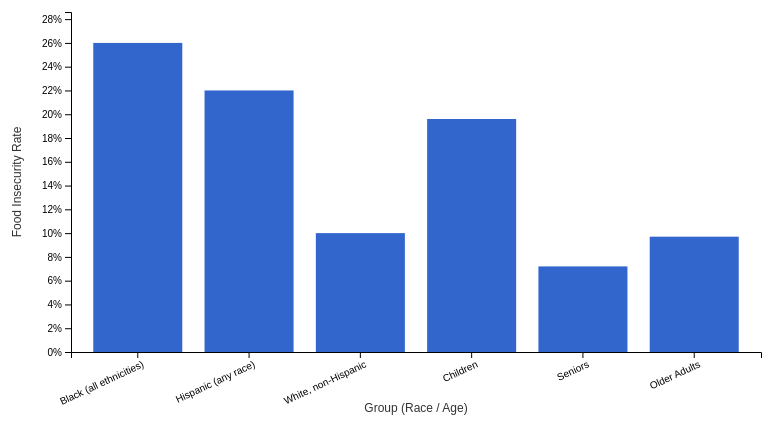
D3 v7 page, settled after 360 driven frames (6 s of simulated time); the page loaded 1 data file(s).


    const tooltip = d3.select("#tooltip");

    const margin = { top: 30, right: 40, bottom: 80, left: 70 },
          width  = 800 - margin.left - margin.right,
          height = 450 - margin.top - margin.bottom;

    const svg = d3.select("#barChart")
      .append("svg")
      .attr("width", width + margin.left + margin.right)
      .attr("height", height + margin.top + margin.bottom)
      .append("g")
      .attr("transform", `translate(${margin.left},${margin.top})`);

    const stateSelect = d3.select("#stateSelect");
    const yearSelect  = d3.select("#yearSelect");

    // Helper: "16.1%" -> 0.161
    function parsePercent(str) {
      if (!str) return NaN;
      return parseFloat(str.toString().replace('%', '').trim()) / 100;
    }

    d3.csv("state_data.csv").then(data => {
      // Parse basic fields
      data.forEach(d => {
        d.Year = +d.Year;
        d.StateCode = d["State"];
        d.StateName = d["State Name"];

        d.FI_Black   = parsePercent(d["Food Insecurity Rate among Black Persons (all ethnicities)"]);
        d.FI_Hisp    = parsePercent(d["Food Insecurity Rate among Hispanic Persons (any race)"]);
        d.FI_WhiteNH = parsePercent(d["Food Insecurity Rate among White, non-Hispanic Persons"]);
        d.FI_Child   = parsePercent(d["Child Food Insecurity Rate"]);
        d.FI_Senior  = parsePercent(d["Senior Food Insecurity Rate"]);
        d.FI_Older   = parsePercent(d["Older Adult Food Insecurity Rate"]);
      });

      // Dropdown options
      const states = Array.from(new Set(data.map(d => d.StateCode))).sort();
      const years  = Array.from(new Set(data.map(d => d.Year))).sort((a,b) => a - b);

      stateSelect.selectAll("option")
        .data(states)
        .enter()
        .append("option")
        .attr("value", d => d)
        .text(d => d);

      yearSelect.selectAll("option")
        .data(years)
        .enter()
        .append("option")
        .attr("value", d => d)
        .text(d => d);

      const defaultState = states.includes("NC") ? "NC" : states[0];
      const defaultYear  = years[years.length - 1];

      stateSelect.property("value", defaultState);
      yearSelect.property("value", defaultYear);

      // Categories (order on x-axis)
      const categories = [
        { key: "FI_Black",   label: "Black (all ethnicities)" },
        { key: "FI_Hisp",    label: "Hispanic (any race)" },
        { key: "FI_WhiteNH", label: "White, non-Hispanic" },
        { key: "FI_Child",   label: "Children" },
        { key: "FI_Senior",  label: "Seniors" },
        { key: "FI_Older",   label: "Older Adults" }
      ];

      const x = d3.scaleBand()
        .domain(categories.map(c => c.label))
        .range([0, width])
        .padding(0.2);

      const y = d3.scaleLinear()
        .range([height, 0]);

      const xAxisGroup = svg.append("g")
        .attr("transform", `translate(0,${height})`);

      const yAxisGroup = svg.append("g");

      svg.append("text")
        .attr("class", "axis-label")
        .attr("x", width / 2)
        .attr("y", height + 60)
        .attr("text-anchor", "middle")
        .text("Group (Race / Age)");

      svg.append("text")
        .attr("class", "axis-label")
        .attr("transform", "rotate(-90)")
        .attr("x", -height / 2)
        .attr("y", -50)
        .attr("text-anchor", "middle")
        .text("Food Insecurity Rate");

      function update(stateCode, year) {
        const row = data.find(d => d.StateCode === stateCode && d.Year === +year);
        if (!row) {
          console.warn("No data for", stateCode, year);
          return;
        }

        // Build array of {label, value}
        const values = categories
          .map(c => ({
            label: c.label,
            value: row[c.key]
          }))
          .filter(d => !isNaN(d.value));

        const yMax = d3.max(values, d => d.value) || 0;
        y.domain([0, yMax * 1.1]);

        const xAxis = d3.axisBottom(x);
        const yAxis = d3.axisLeft(y).tickFormat(d3.format(".0%"));

        xAxisGroup.call(xAxis)
          .selectAll("text")
          .attr("transform", "rotate(-25)")
          .style("text-anchor", "end");

        yAxisGroup.call(yAxis);

        // JOIN
        const bars = svg.selectAll(".fi-bar")
          .data(values, d => d.label);

        // ENTER + UPDATE
        bars.enter()
          .append("rect")
          .attr("class", "fi-bar")
          .attr("x", d => x(d.label))
          .attr("width", x.bandwidth())
          .attr("y", height)
          .attr("height", 0)
          .attr("fill", "#3366cc")
          .merge(bars)
          .on("mousemove", (event, d) => {
            tooltip.style("display", "block")
              .style("left", (event.pageX + 10) + "px")
              .style("top", (event.pageY + 10) + "px")
              .html(`
                <strong>${row.StateName} (${row.StateCode})</strong><br/>
                Year: ${row.Year}<br/>
                Group: ${d.label}<br/>
                FI Rate: ${(d.value * 100).toFixed(1)}%
              `);
          })
          .on("mouseout", () => {
            tooltip.style("display", "none");
          })
          .transition()
          .duration(600)
          .attr("x", d => x(d.label))
          .attr("width", x.bandwidth())
          .attr("y", d => y(d.value))
          .attr("height", d => height - y(d.value));

        // EXIT
        bars.exit().remove();
      }

      // Initial draw
      update(defaultState, defaultYear);

      stateSelect.on("change", function() {
        update(this.value, yearSelect.property("value"));
      });

      yearSelect.on("change", function() {
        update(stateSelect.property("value"), this.value);
      });
    }).catch(err => {
      console.error("Error loading state_data.csv:", err);
    });
  

### data: state_data.csv
?FIPS, State Name, State, Year, Overall Food Insecurity Rate, # of Food Insecure Persons Overall, Food Insecurity Rate among Black Persons…, Food Insecurity Rate among Hispanic Pers…, Food Insecurity Rate among White, non-Hi…, SNAP Threshold in State, % FI ≤ SNAP Threshold, % FI > SNAP Threshold, Child Food Insecurity Rate, # of Food Insecure Children, % food insecure Children in HH w/HH Inco…, % food insecure Children in HH w/HH Inco…, Senior Food Insecurity Rate, # of Food Insecure Seniors, Older Adult Food Insecurity Rate, # of Food Insecure Older Adults, Cost Per Meal, Weighted weekly $ needed by FI, Weighted Annual Food Budget Shortfall
1, Alabama, AL, 2019, 16.1%, 788,250, 27%, 13%, 12%, 130%, 50.3%, 49.7%, 21.2%, 229,880, 76%, 24%, 9.4%, 105,776, 15.6%, 105,533, $3.01, $16.96, $405,611,000
1, Alabama, AL, 2020, 14.5%, 711,370, 27%, 14%, 10%, 130%, 52.5%, 47.5%, 19.8%, 216,040, 82%, 18%, 9.0%, 104,269, 14.2%, 97,677, $3.13, $16.62, $358,615,000
1, Alabama, AL, 2021, 14.8%, 746,550, 26%, 12%, 10%, 130%, 40.5%, 59.5%, 18.3%, 204,830, 77%, 23%, 8.9%, 103,567, 14.4%, 100,289, $3.50, $20.36, $461,137,000
1, Alabama, AL, 2022, 17.4%, 884,270, 31%, 18%, 12%, 130%, 38.8%, 61.2%, 23.3%, 258,560, 75%, 25%, 9.2%, 109,300, 13.4%, 87,500, $3.91, $24.24, $650,301,000
2, Alaska, AK, 2019, 11.9%, 86,970, 18%, 14%, 9%, 130%, 48.7%, 51.3%, 16.1%, 28,850, 72%, 28%, 6.7%, 8,609, 10.7%, 9,576, $3.63, $20.43, $53,905,000
2, Alaska, AK, 2020, 10.8%, 79,670, 20%, 15%, 7%, 130%, 50.3%, 49.7%, 14.7%, 26,910, 77%, 23%, 5.9%, 7,863, 11.7%, 10,052, $3.81, $20.23, $48,894,000
2, Alaska, AK, 2021, 10.7%, 78,260, 19%, 12%, 8%, 130%, 39.7%, 60.3%, 12.8%, 22,960, 73%, 27%, 8.4%, 12,149, 8.0%, 6,184, $4.25, $24.77, $58,797,000
2, Alaska, AK, 2022, 12.8%, 93,620, 23%, 19%, 9%, 130%, 36.9%, 63.1%, 17.1%, 30,110, 71%, 29%, 7.5%, 11,900, 7.0%, 4,800, $4.70, $29.12, $82,705,000
4, Arizona, AZ, 2019, 12.6%, 918,940, 22%, 17%, 10%, 185%, 63.1%, 36.9%, 17.9%, 293,570, 68%, 32%, 8.5%, 135,977, 10.4%, 91,931, $3.03, $17.06, $475,515,000
4, Arizona, AZ, 2020, 11.1%, 798,790, 22%, 17%, 8%, 185%, 67.2%, 32.8%, 16.4%, 269,610, 76%, 24%, 6.9%, 118,018, 10.0%, 85,230, $3.07, $16.32, $395,360,000
4, Arizona, AZ, 2021, 10.3%, 751,690, 20%, 14%, 8%, 185%, 48.6%, 51.4%, 14.0%, 226,080, 68%, 32%, 7.4%, 129,412, 8.5%, 79,721, $3.30, $19.21, $438,117,000
4, Arizona, AZ, 2022, 13.1%, 963,130, 24%, 19%, 11%, 185%, 47.1%, 52.9%, 18.5%, 293,950, 65%, 35%, 9.4%, 159,300, 7.2%, 71,500, $3.68, $22.80, $666,169,000
5, Arkansas, AR, 2019, 16.6%, 499,950, 25%, 19%, 15%, 130%, 51.4%, 48.6%, 21.6%, 150,910, 73%, 27%, 8.2%, 57,508, 12.9%, 47,370, $2.73, $15.41, $233,680,000
5, Arkansas, AR, 2020, 14.7%, 444,130, 25%, 19%, 13%, 130%, 52.9%, 47.1%, 19.7%, 138,410, 77%, 23%, 6.3%, 45,417, 16.9%, 61,190, $2.80, $14.85, $200,073,000
5, Arkansas, AR, 2021, 15.5%, 467,550, 25%, 16%, 13%, 130%, 40.8%, 59.2%, 19.1%, 134,690, 73%, 27%, 7.6%, 55,600, 19.8%, 75,302, $3.18, $18.50, $262,358,000
5, Arkansas, AR, 2022, 18.6%, 567,110, 30%, 22%, 16%, 130%, 39.3%, 60.7%, 24.2%, 168,430, 71%, 29%, 11.3%, 83,400, 18.6%, 73,700, $3.55, $21.99, $378,349,000
6, California, CA, 2019, 10.2%, 4,011,960, 19%, 15%, 8%, 200%, 71.7%, 28.3%, 13.7%, 1,221,560, 70%, 30%, 6.3%, 506,182, 9.9%, 478,042, $3.26, $18.35, $2,233,636,000
6, California, CA, 2020, 9.1%, 3,571,920, 19%, 16%, 6%, 200%, 76.9%, 23.1%, 13.0%, 1,165,400, 79%, 21%, 6.5%, 541,877, 10.0%, 475,378, $3.45, $18.32, $1,985,431,000
6, California, CA, 2021, 10.5%, 4,104,060, 18%, 13%, 6%, 200%, 57.8%, 42.2%, 13.5%, 1,182,720, 66%, 34%, 7.4%, 620,899, 10.4%, 485,709, $3.67, $21.36, $2,658,795,000
6, California, CA, 2022, 12.6%, 4,915,450, 23%, 19%, 9%, 200%, 56.4%, 43.6%, 16.9%, 1,437,250, 65%, 35%, 7.9%, 668,000, 10.4%, 479,000, $4.05, $25.08, $3,739,176,000
8, Colorado, CO, 2019, 9.8%, 566,440, 12%, 17%, 8%, 200%, 60.5%, 39.5%, 12.1%, 151,810, 71%, 29%, 9.3%, 105,267, 3.5%, 25,386, $3.35, $18.91, $324,827,000
8, Colorado, CO, 2020, 8.3%, 474,420, 13%, 18%, 6%, 200%, 71.6%, 28.4%, 11.2%, 141,570, 82%, 18%, 7.5%, 90,387, 4.4%, 32,365, $3.36, $17.84, $256,787,000
8, Colorado, CO, 2021, 9.2%, 533,650, 14%, 16%, 6%, 200%, 51.7%, 48.3%, 10.5%, 129,900, 71%, 29%, 7.4%, 102,243, 8.2%, 55,579, $3.72, $21.64, $350,359,000
8, Colorado, CO, 2022, 11.5%, 671,340, 19%, 21%, 9%, 200%, 47.7%, 52.3%, 14.2%, 172,280, 60%, 40%, 7.7%, 109,200, 9.2%, 56,900, $4.13, $25.60, $521,298,000
9, Connecticut, CT, 2019, 12.0%, 428,800, 22%, 25%, 8%, 185%, 55.4%, 44.6%, 15.1%, 110,020, 65%, 35%, 8.3%, 74,416, 10.2%, 51,600, $3.39, $19.11, $248,587,000
9, Connecticut, CT, 2020, 10.2%, 364,040, 23%, 25%, 6%, 185%, 60.0%, 40.0%, 12.6%, 92,430, 75%, 25%, 6.6%, 59,899, 9.7%, 51,168, $3.60, $19.10, $210,898,000
9, Connecticut, CT, 2021, 10.5%, 380,310, 21%, 22%, 6%, 200%, 52.2%, 47.8%, 11.5%, 83,530, 67%, 33%, 5.5%, 48,430, 8.8%, 46,336, $3.84, $22.38, $258,120,000
9, Connecticut, CT, 2022, 12.9%, 468,150, 25%, 27%, 9%, 200%, 49.3%, 50.7%, 15.4%, 112,600, 60%, 40%, 6.9%, 62,700, 9.7%, 47,300, $4.27, $26.44, $375,474,000
10, Delaware, DE, 2019, 11.7%, 114,190, 18%, 19%, 9%, 200%, 56.8%, 43.2%, 16.6%, 33,790, 65%, 35%, 6.5%, 16,194, 9.7%, 11,935, $3.18, $17.90, $62,002,000
10, Delaware, DE, 2020, 9.7%, 93,900, 18%, 19%, 7%, 200%, 63.1%, 36.9%, 15.1%, 30,920, 75%, 25%, 5.4%, 13,976, 11.7%, 15,391, $3.32, $17.65, $50,261,000
10, Delaware, DE, 2021, 9.9%, 99,530, 18%, 18%, 8%, 200%, 51.5%, 48.5%, 14.4%, 30,040, 72%, 28%, 6.0%, 17,724, 14.9%, 18,079, $3.56, $20.73, $62,582,000
10, Delaware, DE, 2022, 11.8%, 120,130, 22%, 25%, 10%, 200%, 44.7%, 55.3%, 18.1%, 37,680, 62%, 38%, 7.2%, 22,800, 15.4%, 15,200, $3.96, $24.52, $89,352,000
11, District of Columbia, DC, 2019, 10.0%, 70,480, 19%, 8%, 2%, 200%, 69.7%, 30.3%, 15.3%, 19,630, 62%, 38%, 13.5%, 16,116, 7.8%, 5,102, $4.09, $23.04, $49,250,000
11, District of Columbia, DC, 2020, 9.4%, 65,750, 20%, 11%, 0%, 200%, 77.1%, 22.9%, 15.4%, 19,430, 81%, 19%, 13.1%, 15,518, 9.1%, 6,161, $4.16, $22.09, $44,052,000
… [head cut at 6 KiB]